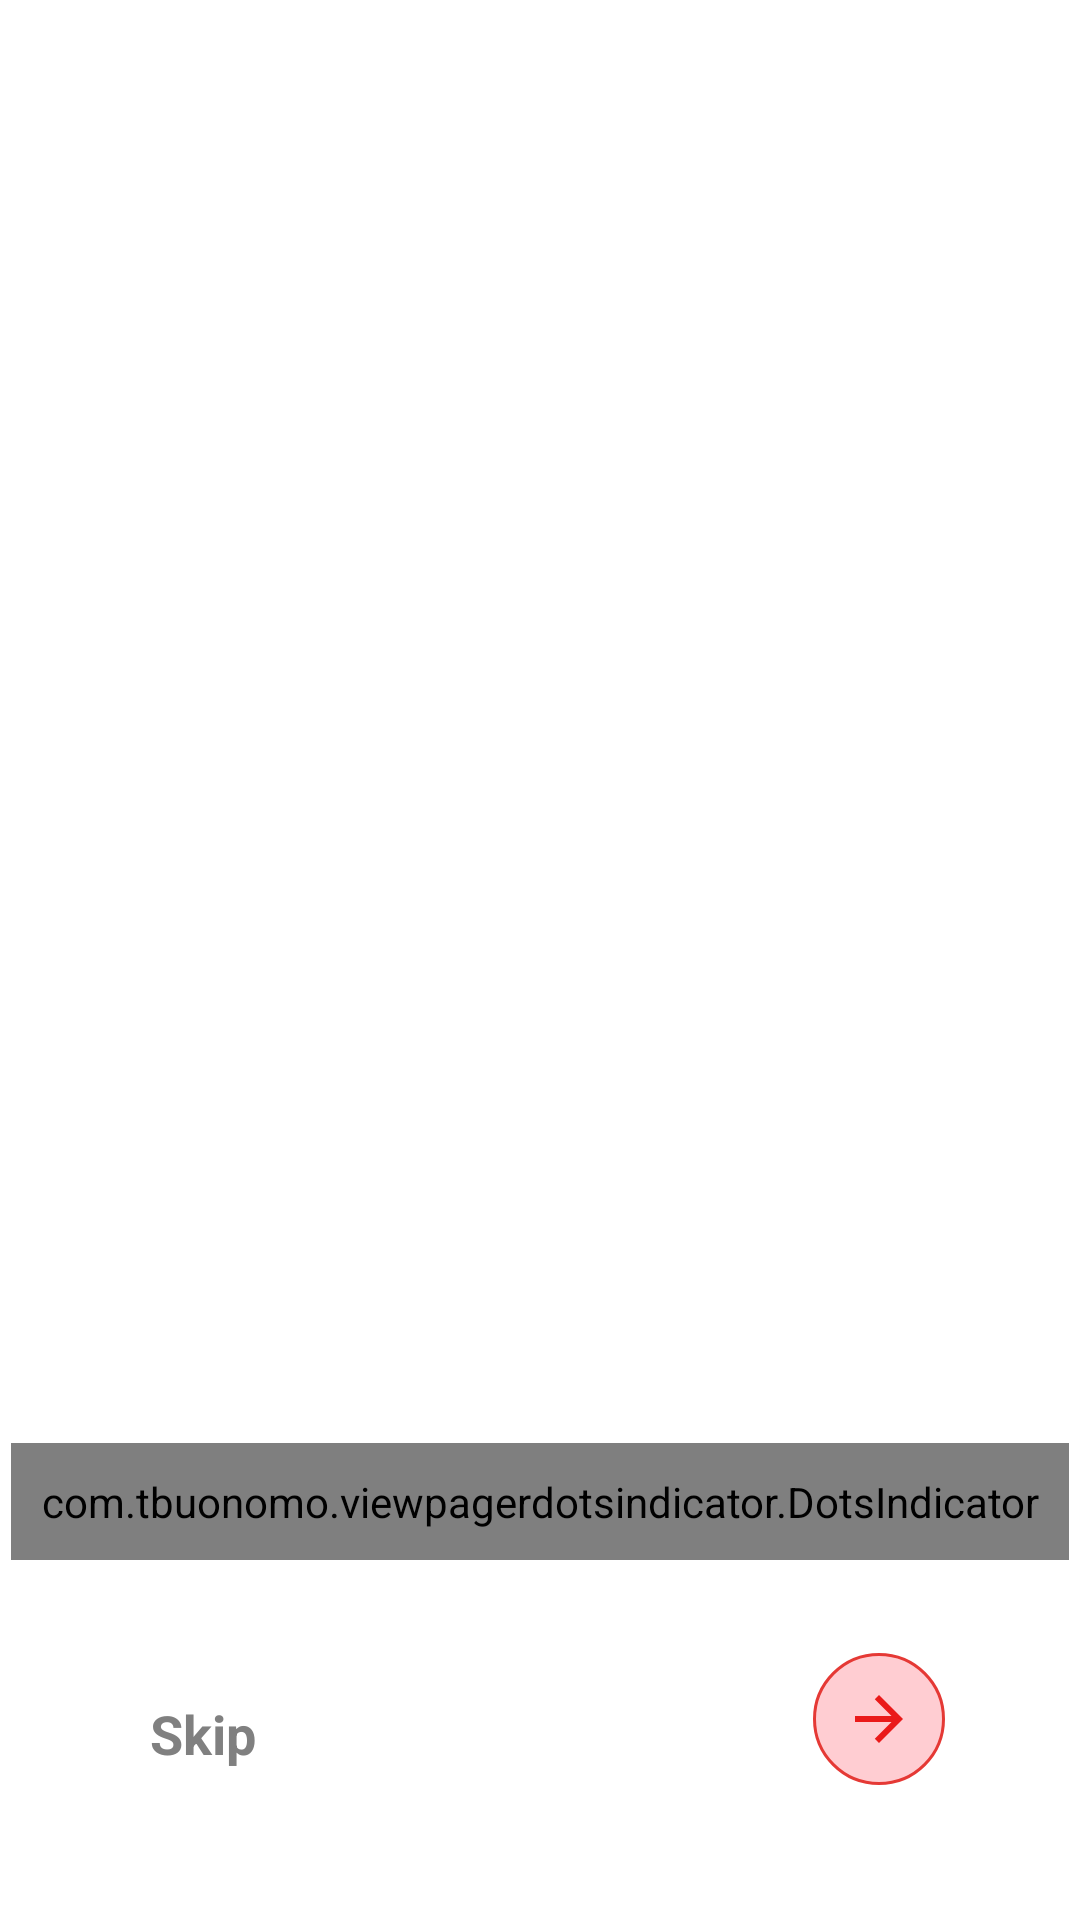

The Android layout XML behind this screen, and the referenced resources:
<!-- AndroidManifest.xml: application theme Theme.MyApplication -->
<!-- res/layout/activity_onboading_screen.xml -->
<?xml version="1.0" encoding="utf-8"?>
<RelativeLayout xmlns:android="http://schemas.android.com/apk/res/android"
    android:layout_width="match_parent"
    android:background="@color/white"
    android:layout_height="match_parent"
    xmlns:app="http://schemas.android.com/apk/res-auto">

    <androidx.viewpager2.widget.ViewPager2
        android:id="@+id/viewpager"
        android:layout_width="match_parent"
        android:layout_height="wrap_content"/>
    <com.tbuonomo.viewpagerdotsindicator.DotsIndicator
        android:id="@+id/dots_indicator"
        android:layout_width="wrap_content"
        android:layout_height="wrap_content"
        android:layout_centerHorizontal="true"
        android:layout_alignParentBottom="true"
        android:layout_marginBottom="120dp"
        android:padding="10dp"
        app:dotsColor="@color/black"
        app:selectedDotColor="#E41D27"
        app:dotsSize="8dp"
        app:dotsSpacing="4dp"/>
    <TextView
        android:id="@+id/skip"
        android:layout_width="wrap_content"
        android:layout_height="wrap_content"
        android:text="Skip"
        android:textColor="@color/gray"
        android:layout_margin="50dp"
        android:textStyle="bold"
        android:textSize="18dp"
        android:layout_alignParentBottom="true"/>

    <ImageButton
        android:id="@+id/next"
        android:layout_width="wrap_content"
        android:layout_height="wrap_content"
        android:background="@drawable/get_started_btn"
        android:src="@drawable/baseline_arrow_forward_24"
        android:padding="10dp"
        android:layout_alignParentEnd="true"
        android:layout_alignParentBottom="true"
        android:layout_margin="45dp"/>


</RelativeLayout>
<!-- resources referenced by this layout -->
<resources>
  <color name="black">#000000</color>
  <color name="gray">#808080</color>
  <color name="white">#FFFFFF</color>
  <!-- drawable baseline_arrow_forward_24 (drawable) -->
  <vector xmlns:android="http://schemas.android.com/apk/res/android" android:autoMirrored="true" android:height="24dp" android:tint="#EA1A1A" android:viewportHeight="24" android:viewportWidth="24" android:width="24dp">
        
      <path android:fillColor="@android:color/white" android:pathData="M12,4l-1.41,1.41L16.17,11H4v2h12.17l-5.58,5.59L12,20l8,-8z"/>
      
  </vector>
  <!-- drawable get_started_btn (drawable) -->
  <?xml version="1.0" encoding="utf-8"?>
  <shape xmlns:android="http://schemas.android.com/apk/res/android">
  <solid android:color="@color/red_100"/>
      <stroke android:color="@color/red_600"
          android:width="1dp"
          />
      <corners android:radius="50dp"/>
  </shape>
  <style name="Theme.MyApplication" parent="Theme.MaterialComponents.DayNight.NoActionBar" />
  <color name="red_100">#FFCDD2</color>
  <color name="red_600">#E53935</color>
</resources>
